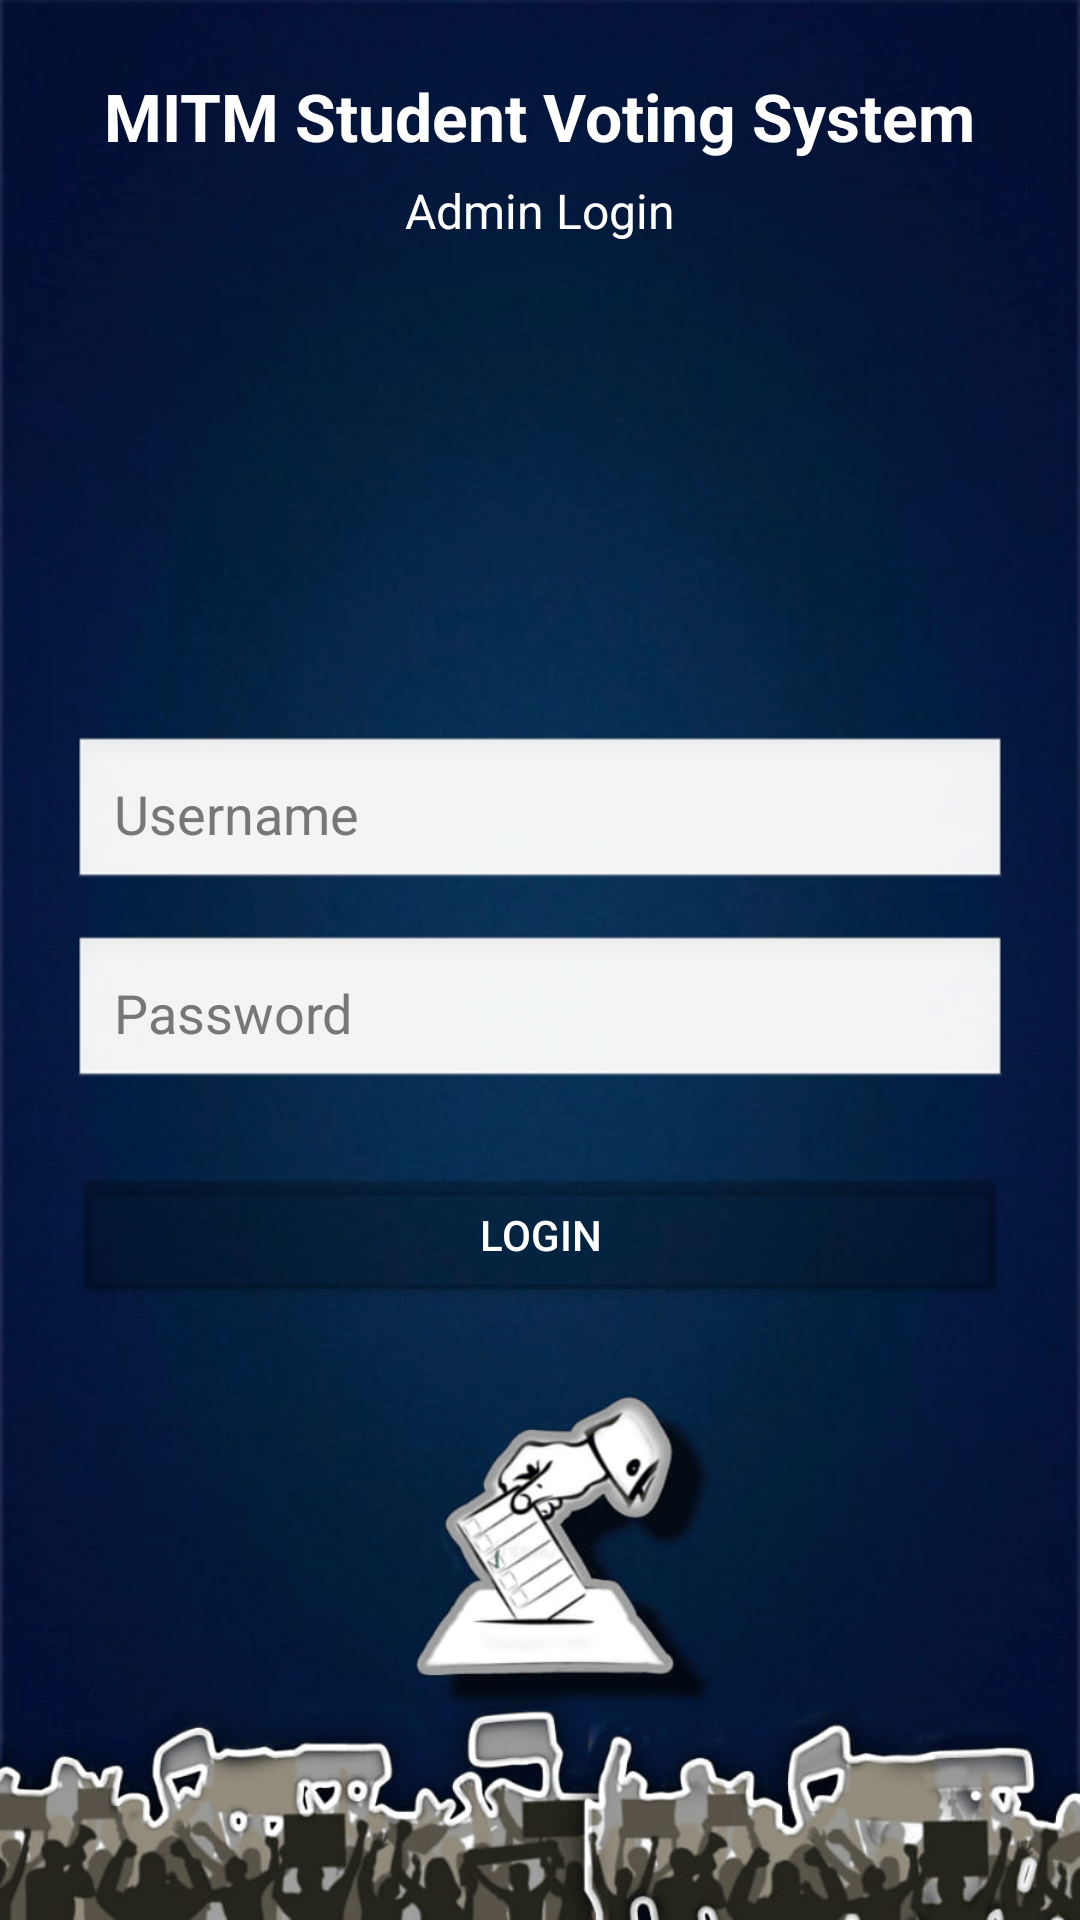

Android layout source for this screen:
<!-- AndroidManifest.xml: application theme Theme.StudentVotingApp -->
<!-- res/layout/activity_admin_login.xml -->
<?xml version="1.0" encoding="utf-8"?>
<ScrollView xmlns:android="http://schemas.android.com/apk/res/android"
    android:layout_width="match_parent"
    android:layout_height="match_parent"
    android:background="@drawable/bg9">

    <LinearLayout
        android:orientation="vertical"
        android:padding="24dp"
        android:gravity="center_horizontal"
        android:layout_width="match_parent"
        android:layout_height="wrap_content">

        
        <TextView
            android:text="MITM Student Voting System"
            android:textSize="22sp"
            android:textStyle="bold"
            android:textColor="@color/white"
            android:gravity="center"
            android:layout_marginBottom="6dp"
            android:layout_width="wrap_content"
            android:layout_height="wrap_content"/>

        
        <TextView
            android:text="Admin Login"
            android:textSize="16sp"
            android:textColor="@color/white"
            android:layout_marginBottom="24dp"
            android:layout_width="wrap_content"
            android:layout_height="wrap_content"/>

        
        <ImageView
            android:src="@drawable/nobg3"
            android:layout_width="110dp"
            android:layout_height="110dp"
            android:layout_marginBottom="30dp"
            android:contentDescription="Admin Profile"/>

        
        <EditText
            android:id="@+id/etAdminUser"
            android:hint="Username"
            android:padding="14dp"
            android:textColor="#000"
            android:textColorHint="#777"
            android:background="@android:drawable/edit_text"
            android:layout_width="match_parent"
            android:layout_height="wrap_content"/>

        
        <EditText
            android:id="@+id/etAdminPass"
            android:hint="Password"
            android:inputType="textPassword"
            android:padding="14dp"
            android:textColor="#000"
            android:textColorHint="#777"
            android:layout_marginTop="14dp"
            android:background="@android:drawable/edit_text"
            android:layout_width="match_parent"
            android:layout_height="wrap_content"/>

        
        <Button
            android:id="@+id/btnAdminLogin"
            android:text="Login"
            android:textColor="#FFFFFF"
            android:backgroundTint="@color/cardview_shadow_start_color"
            android:layout_marginTop="24dp"
            android:layout_width="match_parent"
            android:layout_height="wrap_content"/>

    </LinearLayout>

</ScrollView>
<!-- resources referenced by this layout -->
<resources>
  <!-- drawable bg9: png bitmap (drawable, 247567 bytes) -->
  <style name="Theme.StudentVotingApp" parent="Base.Theme.StudentVotingApp" />
  <style name="Base.Theme.StudentVotingApp" parent="Theme.Material3.DayNight.NoActionBar">
          
          
      </style>
  <!-- not gathered from this repository: default colours our renderer supplied (Android Studio template values) -->
  <color name="white">#FFFFFFFF</color>
</resources>
